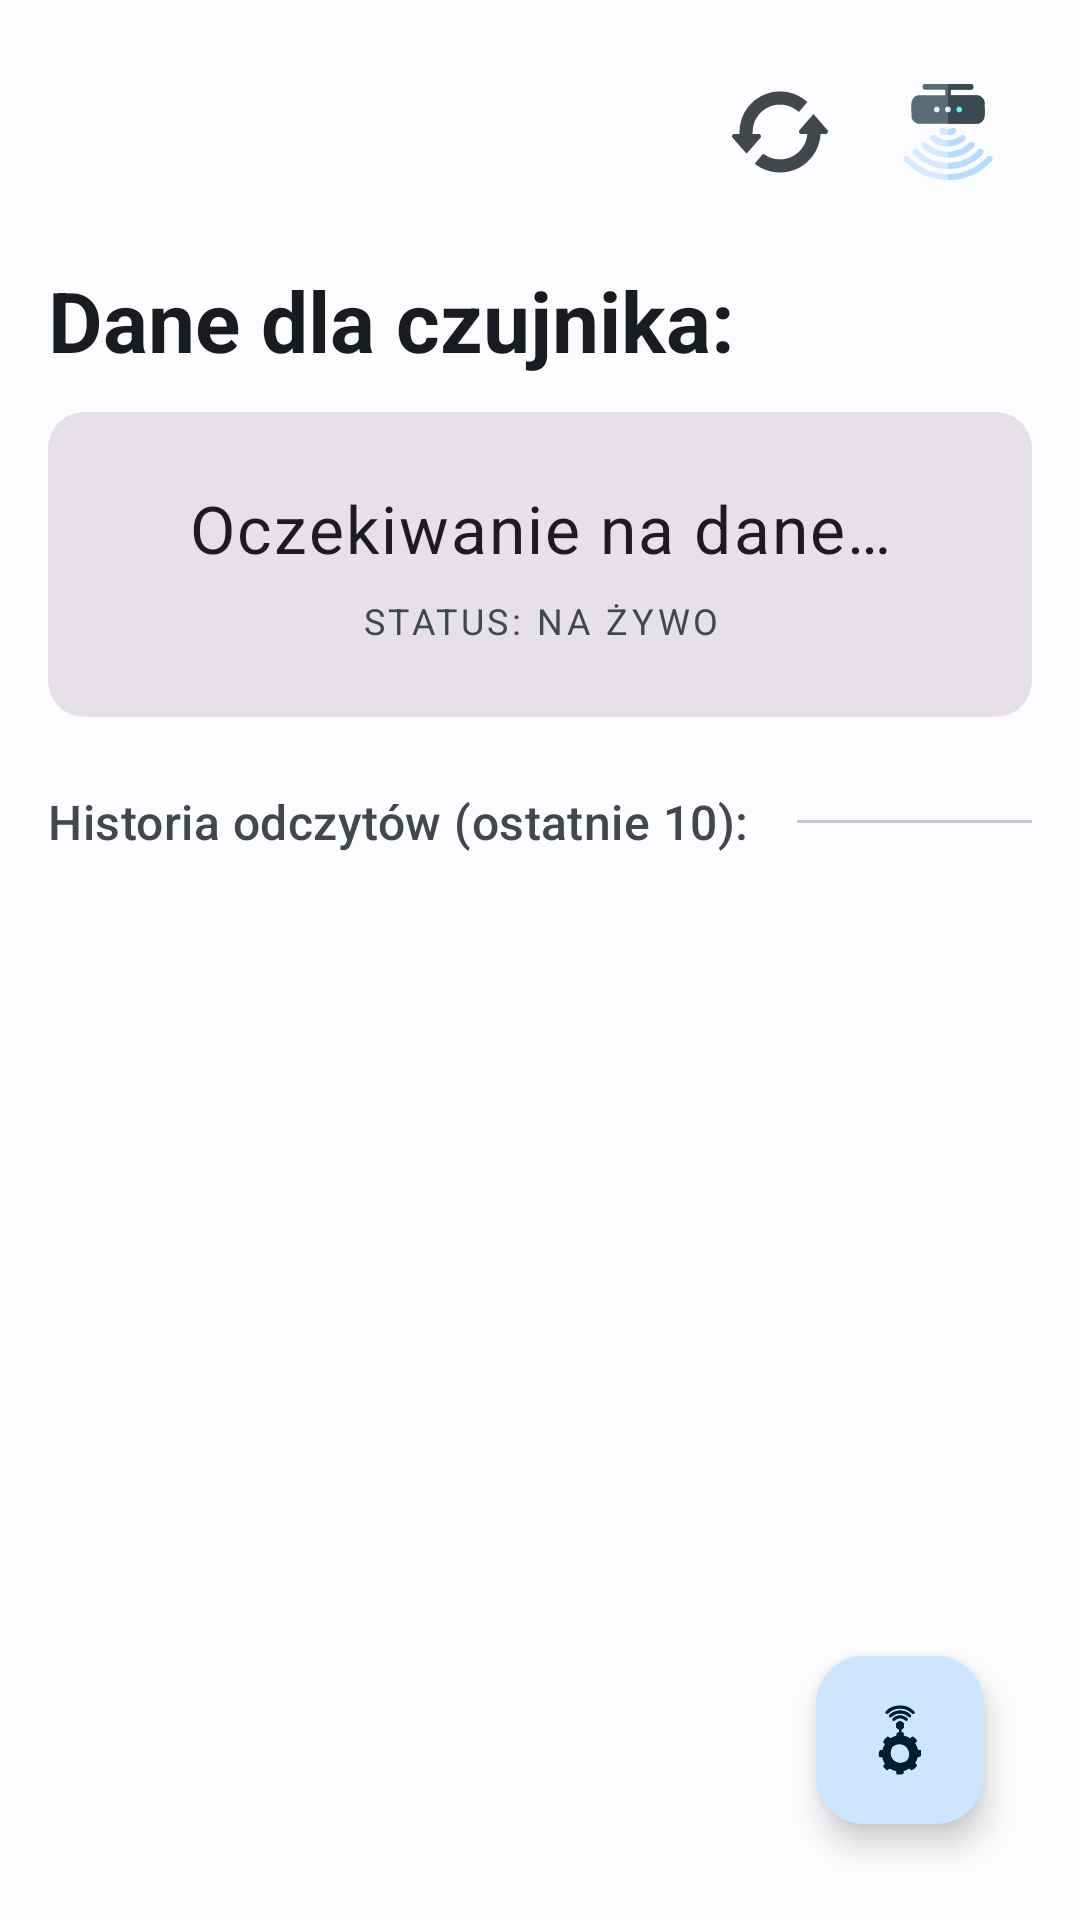

Here is an Android app screen rendered from its layout file. Give the layout XML and the strings, colors and styles it references.
<!-- AndroidManifest.xml: application theme Theme.Bazunia -->
<!-- res/layout/activity_sensor_detail.xml -->
<?xml version="1.0" encoding="utf-8"?>
<androidx.constraintlayout.widget.ConstraintLayout
    xmlns:android="http://schemas.android.com/apk/res/android"
    xmlns:app="http://schemas.android.com/apk/res-auto"
    xmlns:tools="http://schemas.android.com/tools"
    android:layout_width="match_parent"
    android:layout_height="match_parent"
    android:fitsSystemWindows="true"
    android:background="?android:attr/colorBackground"
    android:padding="16dp"
    tools:context=".ui.SensorDetailActivity">

    <com.google.android.material.button.MaterialButton
        android:id="@+id/btnBackSensorDetail"
        style="@style/Widget.Material3.Button.IconButton"
        android:layout_width="?attr/appButtonHeight"
        android:layout_height="?attr/appButtonHeight"
        android:contentDescription="@string/back_content_description"
        app:icon="@drawable/ic_arrow_back"
        app:iconSize="?attr/appIconSize"
        app:iconTint="?attr/colorOnSurface"
        app:layout_constraintStart_toStartOf="parent"
        app:layout_constraintTop_toTopOf="parent" />

    <LinearLayout
        android:id="@+id/actionButtonsContainer"
        android:layout_width="wrap_content"
        android:layout_height="wrap_content"
        android:orientation="horizontal"
        app:layout_constraintEnd_toEndOf="parent"
        app:layout_constraintTop_toTopOf="parent">

        <ImageButton
            android:id="@+id/btnRefresh"
            android:layout_width="?attr/appButtonHeight"
            android:layout_height="?attr/appButtonHeight"
            android:background="?attr/selectableItemBackgroundBorderless"
            android:contentDescription="@string/action_refresh"
            android:padding="12dp"
            android:scaleType="fitCenter"
            app:srcCompat="@drawable/ic_refresh"
            app:tint="?attr/colorOnSurfaceVariant" />

        <ImageButton
            android:id="@+id/btnFavorite"
            android:layout_width="?attr/appButtonHeight"
            android:layout_height="?attr/appButtonHeight"
            android:background="?attr/selectableItemBackgroundBorderless"
            android:contentDescription="@string/favorite_button_desc"
            android:padding="12dp"
            android:scaleType="fitCenter"
            app:srcCompat="@drawable/ic_sensor" />

    </LinearLayout>

    <TextView
        android:id="@+id/textSensorTitle"
        android:layout_width="0dp"
        android:layout_height="wrap_content"
        android:layout_marginTop="16dp"
        android:layout_marginBottom="8dp"
        android:text="@string/sensor_data_title"
        android:textAppearance="@style/TextAppearance.Material3.HeadlineMedium"
        android:textStyle="bold"
        android:textColor="?attr/colorOnSurface"
        app:layout_constraintEnd_toEndOf="parent"
        app:layout_constraintStart_toStartOf="parent"
        app:layout_constraintTop_toBottomOf="@id/btnBackSensorDetail" />

    <com.google.android.material.card.MaterialCardView
        android:id="@+id/cardSensorDetails"
        style="@style/Widget.Material3.CardView.Filled"
        android:layout_width="match_parent"
        android:layout_height="wrap_content"
        android:layout_marginTop="12dp"
        app:cardCornerRadius="?attr/appCardCornerRadius"
        app:cardElevation="0dp"
        app:layout_constraintTop_toBottomOf="@+id/textSensorTitle">

        <LinearLayout
            android:layout_width="match_parent"
            android:layout_height="wrap_content"
            android:orientation="vertical"
            android:padding="24dp">

            <TextView
                android:id="@+id/textSensorDetails"
                android:layout_width="match_parent"
                android:layout_height="wrap_content"
                android:gravity="center"
                android:lineSpacingExtra="6dp"
                android:text="@string/waiting_for_data"
                android:textAppearance="@style/TextAppearance.Material3.BodyLarge"
                android:textSize="22sp" /> <TextView
            android:layout_width="match_parent"
            android:layout_height="wrap_content"
            android:layout_marginTop="8dp"
            android:gravity="center"
            android:text="@string/status_live_label"
            android:textAllCaps="true"
            android:textSize="12sp"
            android:letterSpacing="0.1"
            android:textColor="?attr/colorOnSurfaceVariant" />
        </LinearLayout>

    </com.google.android.material.card.MaterialCardView>

    <TextView
        android:id="@+id/readingHistoryLabel"
        android:layout_width="wrap_content"
        android:layout_height="wrap_content"
        android:layout_marginTop="24dp"
        android:text="@string/reading_history_label"
        android:textAppearance="@style/TextAppearance.Material3.TitleMedium"
        android:textColor="?attr/colorOnSurfaceVariant"
        app:layout_constraintStart_toStartOf="parent"
        app:layout_constraintTop_toBottomOf="@id/cardSensorDetails" />

    <View
        android:id="@+id/divider"
        android:layout_width="0dp"
        android:layout_height="1dp"
        android:layout_marginStart="16dp"
        android:background="?attr/colorOutlineVariant"
        app:layout_constraintBottom_toBottomOf="@id/readingHistoryLabel"
        app:layout_constraintEnd_toEndOf="parent"
        app:layout_constraintStart_toEndOf="@id/readingHistoryLabel"
        app:layout_constraintTop_toTopOf="@id/readingHistoryLabel" />

    <ListView
        android:id="@+id/listSensorHistory"
        android:layout_width="0dp"
        android:layout_height="0dp"
        android:layout_marginTop="12dp"
        android:divider="@null"
        android:dividerHeight="8dp"
        android:clipToPadding="false"
        android:paddingBottom="80dp"
        android:scrollbarStyle="outsideOverlay"
        tools:listitem="@android:layout/simple_list_item_1"
        app:layout_constraintBottom_toBottomOf="parent"
        app:layout_constraintEnd_toEndOf="parent"
        app:layout_constraintStart_toStartOf="parent"
        app:layout_constraintTop_toBottomOf="@+id/readingHistoryLabel" />

    <com.google.android.material.floatingactionbutton.FloatingActionButton
        android:id="@+id/fabSettings"
        android:layout_width="wrap_content"
        android:layout_height="wrap_content"
        android:layout_margin="16dp"
        android:contentDescription="@string/settings_content_description"
        app:backgroundTint="?attr/colorPrimaryContainer"
        app:tint="?attr/colorOnPrimaryContainer"
        app:srcCompat="@drawable/ic_sensors_settings"
        app:layout_constraintBottom_toBottomOf="parent"
        app:layout_constraintEnd_toEndOf="parent" />

</androidx.constraintlayout.widget.ConstraintLayout>
<!-- resources referenced by this layout -->
<resources>
  <string name="action_refresh">Odśwież</string>
  <string name="back_content_description">Powrót</string>
  <string name="favorite_button_desc">Dodaj do ulubionych</string>
  <string name="reading_history_label">Historia odczytów (ostatnie 10):</string>
  <string name="sensor_data_title">Dane dla czujnika: </string>
  <string name="settings_content_description">Ustawienia</string>
  <string name="status_live_label">Status: NA ŻYWO</string>
  <string name="waiting_for_data">Oczekiwanie na dane…</string>
  <style name="Theme.Bazunia" parent="Base.Theme.Bazunia" />
  <style name="Base.Theme.Bazunia" parent="Theme.Material3.DayNight.NoActionBar">
          <item name="colorPrimary">@color/colorPrimary</item>
          <item name="colorOnPrimary">@color/colorOnPrimary</item>
          <item name="colorPrimaryContainer">@color/colorPrimaryContainer</item>
          <item name="colorOnPrimaryContainer">@color/colorOnPrimaryContainer</item>
          <item name="colorSecondary">@color/colorSecondary</item>
          <item name="colorOnSecondary">@color/colorOnSecondary</item>
          <item name="android:colorBackground">@color/colorBackground</item>
          <item name="colorOnBackground">@color/colorOnBackground</item>
          <item name="colorSurface">@color/colorSurface</item>
          <item name="colorOnSurface">@color/colorOnSurface</item>
          <item name="colorSurfaceVariant">@color/colorSurfaceVariant</item>
          <item name="colorOnSurfaceVariant">@color/colorOnSurfaceVariant</item>
  
          <item name="appButtonHeight">@dimen/button_height_medium</item>
          <item name="appIconSize">@dimen/icon_size_medium</item>
          <item name="appCardCornerRadius">@dimen/corner_radius_medium</item>
  
          <item name="android:alertDialogTheme">@style/ThemeOverlay.Material3.MaterialAlertDialog</item>
      </style>
  <color name="colorPrimary">#00668B</color>
  <color name="colorOnPrimary">#FFFFFF</color>
  <color name="colorPrimaryContainer">#CDE5FF</color>
  <color name="colorOnPrimaryContainer">#001E2D</color>
  <color name="colorSecondary">#4F616E</color>
  <color name="colorOnSecondary">#FFFFFF</color>
  <color name="colorBackground">#FCFCFF</color>
  <color name="colorOnBackground">#191C1E</color>
  <color name="colorSurface">#FCFCFF</color>
  <color name="colorOnSurface">#191C1E</color>
  <color name="colorSurfaceVariant">#DDE3EA</color>
  <color name="colorOnSurfaceVariant">#41484D</color>
  <dimen name="button_height_medium">56dp</dimen>
  <dimen name="icon_size_medium">24dp</dimen>
  <dimen name="corner_radius_medium">12dp</dimen>
</resources>
